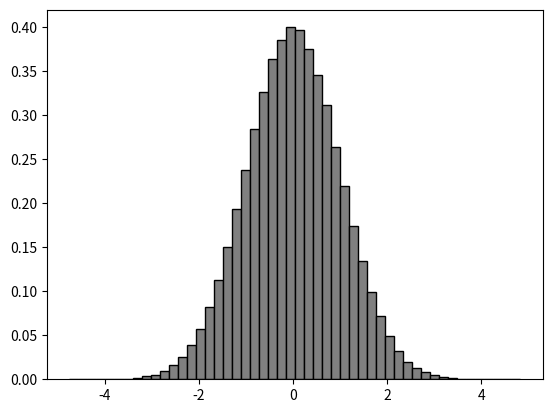

This figure's Python source:
# -*- coding: utf-8 -*-
"""
Created on Mon Mar 10 21:40:18 2022

[redacted]
"""

from random import random
from math import sqrt,log,cos,pi
import matplotlib.pyplot as plt
def gen():
    u1=random()
    u2=random()
    return sqrt(-2*log(u1))*cos(2*pi*u2)
l=[]
n=1000000
for i in range(n):
    l.append(gen())
plt.hist(l,bins=50,density=1,color='grey',edgecolor='black')
plt.show()
